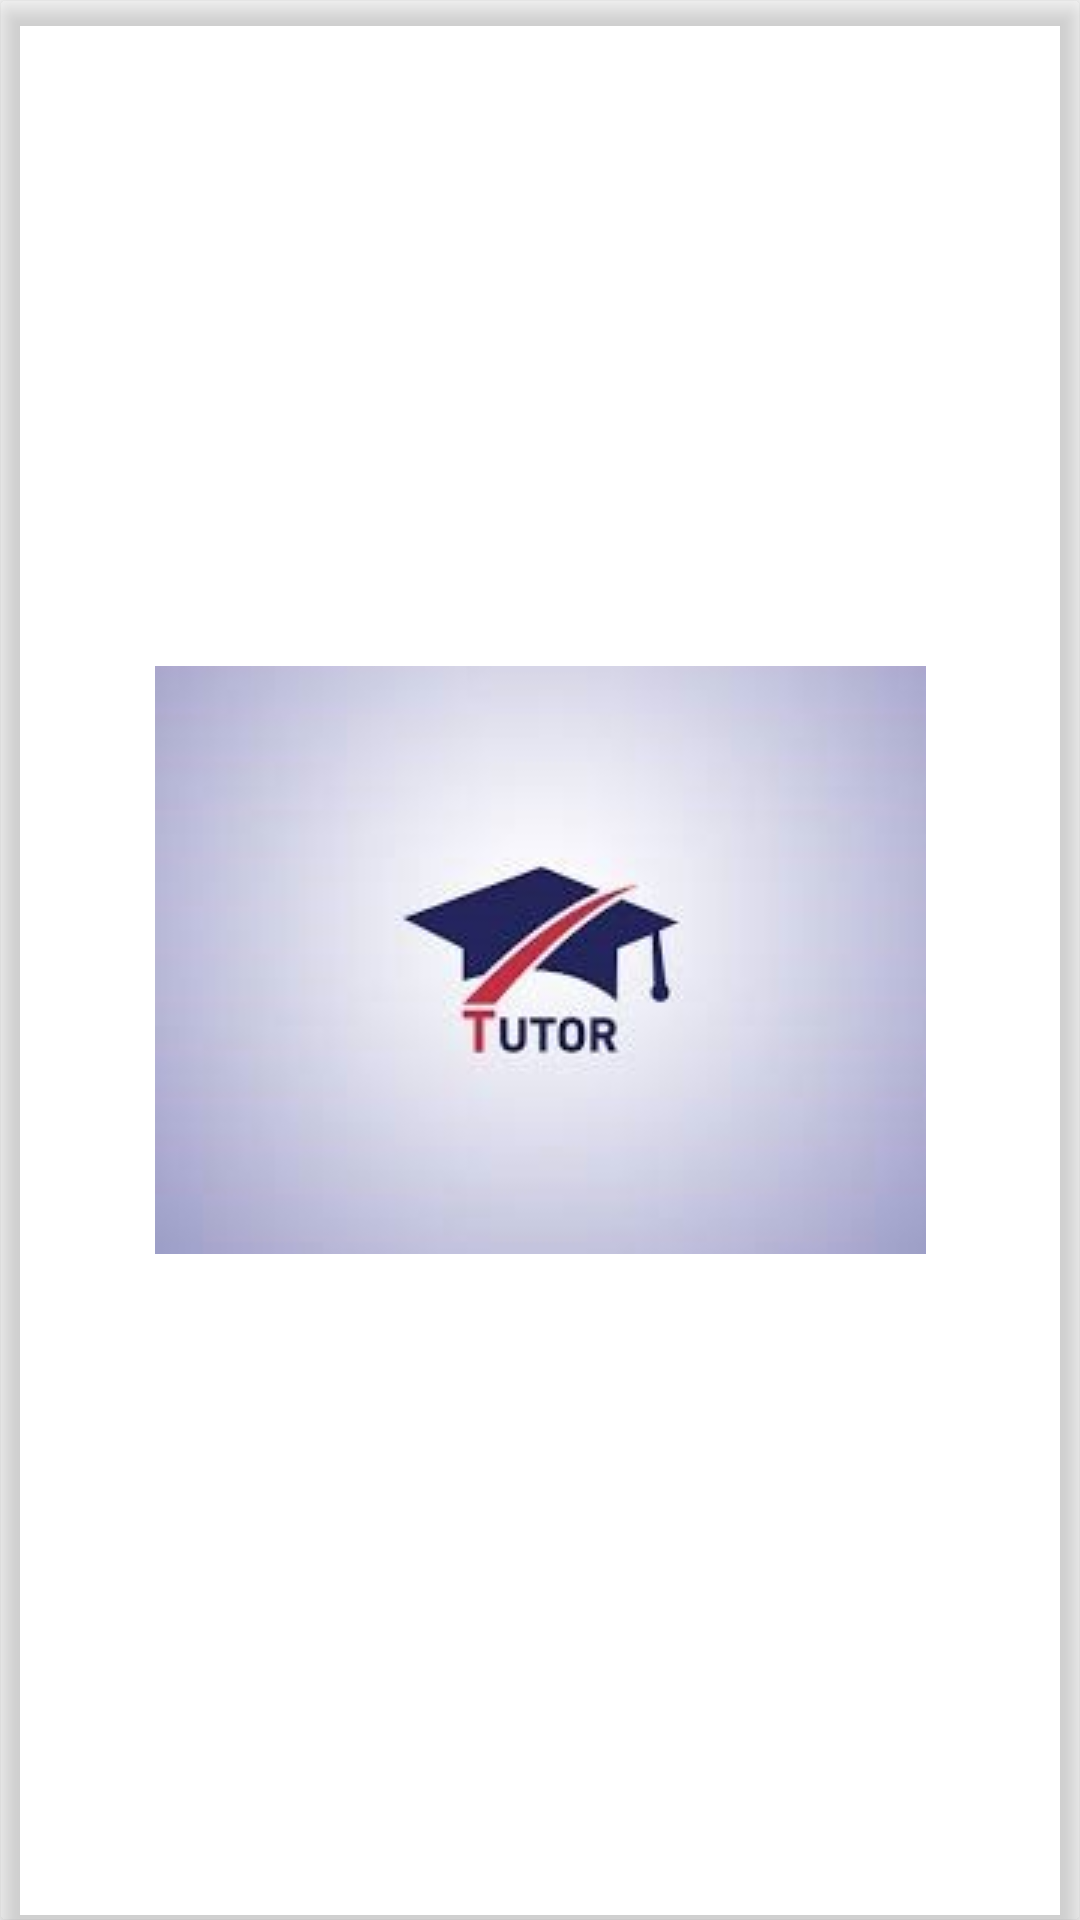

Reconstruct the res/layout file that produces this screen, plus the resources it refers to.
<!-- AndroidManifest.xml: application theme Theme.WannaTutor -->
<!-- res/layout/header_navbar_not_singed_in.xml -->
<androidx.cardview.widget.CardView
    xmlns:android="http://schemas.android.com/apk/res/android"
    xmlns:app="http://schemas.android.com/apk/res-auto"
    xmlns:tools="http://schemas.android.com/tools"
    android:foreground="?android:attr/selectableItemBackground"
    android:clickable="true"
    android:id="@+id/NavbarHeader_Not_Singed_in"
    style="?attr/materialCardViewElevatedStyle"
    app:cardElevation="5dp"
   app:cardBackgroundColor="@color/light_purple"
    android:layout_width="wrap_content"
    android:layout_height="wrap_content"
  >

    <androidx.constraintlayout.widget.ConstraintLayout
        android:layout_width="match_parent"
        android:layout_height="match_parent">


        <ImageView
            android:id="@+id/NavbarHeader_Image"
            android:layout_width="wrap_content"
            android:layout_height="wrap_content"
            android:adjustViewBounds="true"
            android:scaleType="centerInside"
            app:layout_constraintBottom_toBottomOf="parent"
            app:layout_constraintEnd_toEndOf="parent"
            app:layout_constraintStart_toStartOf="parent"
            app:layout_constraintTop_toTopOf="parent"
            app:srcCompat="@drawable/tutor" />


    </androidx.constraintlayout.widget.ConstraintLayout>
</androidx.cardview.widget.CardView>
<!-- resources referenced by this layout -->
<resources>
  <!-- drawable tutor: jpeg bitmap (drawable-v24, 5663 bytes) -->
  <style name="Theme.WannaTutor" parent="Theme.MaterialComponents.DayNight.NoActionBar">
          
          <item name="colorPrimary">@color/purple_500</item>
          <item name="colorPrimaryVariant">@color/purple_700</item>
          <item name="colorOnPrimary">@color/white</item>
          
          <item name="colorSecondary">@color/teal_200</item>
          <item name="colorSecondaryVariant">@color/teal_700</item>
          <item name="colorOnSecondary">@color/black</item>
          
          <item name="android:statusBarColor">?attr/colorPrimaryVariant</item>
          
      </style>
  <!-- not gathered from this repository: default colours our renderer supplied (Android Studio template values) -->
  <color name="purple_500">#FF6200EE</color>
  <color name="purple_700">#FF3700B3</color>
  <color name="teal_200">#FF03DAC5</color>
  <color name="teal_700">#FF018786</color>
  <color name="black">#FF000000</color>
  <color name="white">#FFFFFFFF</color>
</resources>
